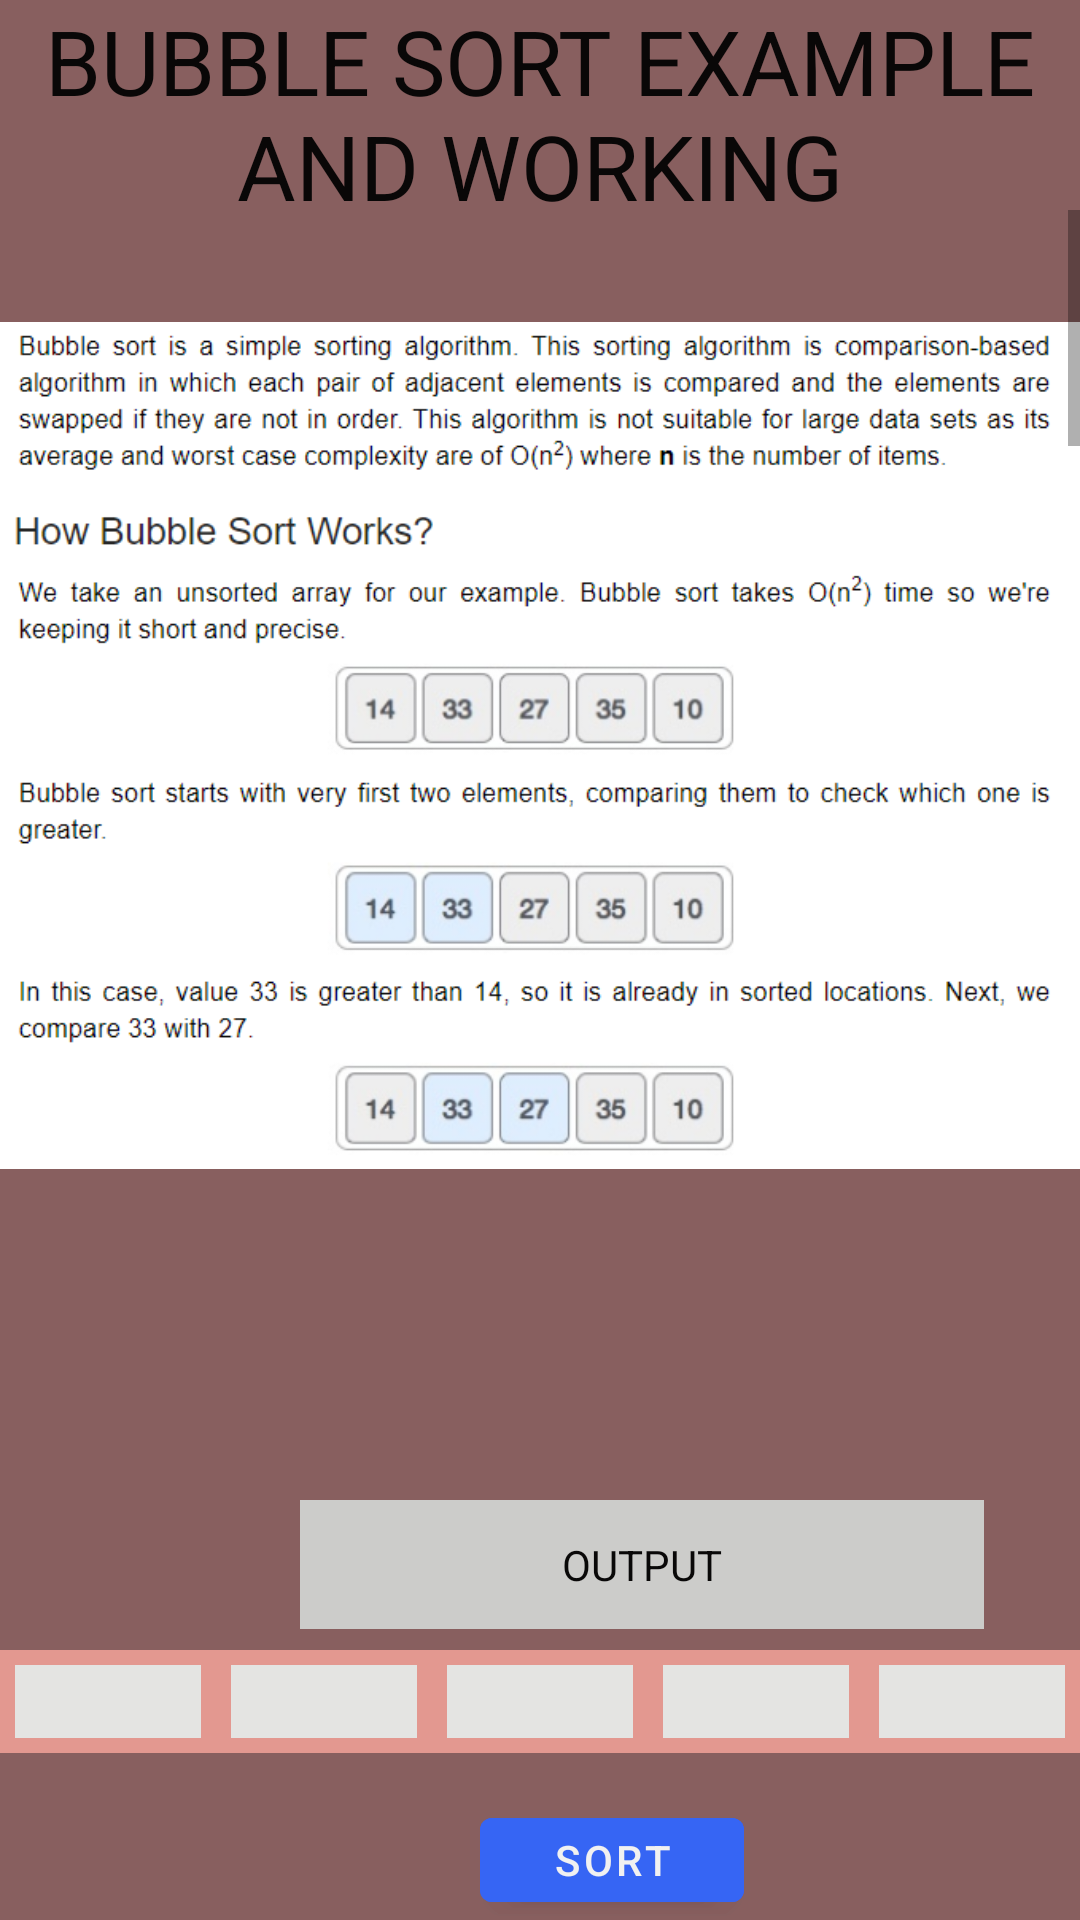

The Android layout XML behind this screen, and the referenced resources:
<!-- AndroidManifest.xml: application theme AppTheme -->
<!-- res/layout/fragment_bubble_sort_fragment.xml -->
<?xml version="1.0" encoding="utf-8"?>
<FrameLayout xmlns:android="http://schemas.android.com/apk/res/android"
    xmlns:app="http://schemas.android.com/apk/res-auto"
    xmlns:tools="http://schemas.android.com/tools"
    android:layout_width="match_parent"
    android:layout_height="match_parent"
    tools:context=".bubble_sort_fragment"
    android:background="#885F5F">


    <ScrollView
        android:layout_width="match_parent"
        android:layout_height="match_parent">

        <LinearLayout
            android:layout_width="match_parent"
            android:layout_height="wrap_content"
            android:orientation="vertical" >

            <LinearLayout
                android:layout_width="match_parent"
                android:layout_height="wrap_content"
                android:layout_marginTop="550dp"
                android:background="#E39890"
                android:gravity="center"
                android:orientation="horizontal">

                <EditText
                    android:id="@+id/nb1"
                    android:layout_width="wrap_content"
                    android:layout_height="wrap_content"
                    android:layout_margin="5dp"
                    android:layout_marginTop="40dp"
                    android:layout_weight="1"
                    android:background="#E4E4E2"
                    android:ems="10"
                    android:gravity="center"
                    android:inputType="number"
                    android:textColor="#151111" />

                <EditText
                    android:id="@+id/nb2"
                    android:layout_width="wrap_content"
                    android:layout_height="wrap_content"
                    android:layout_margin="5dp"
                    android:layout_marginTop="40dp"
                    android:layout_weight="1"
                    android:background="#E4E4E2"
                    android:ems="10"
                    android:gravity="center"
                    android:inputType="number"
                    android:textColor="#151111" />

                <EditText
                    android:id="@+id/nb3"
                    android:layout_width="wrap_content"
                    android:layout_height="wrap_content"
                    android:layout_margin="5dp"
                    android:layout_marginTop="40dp"
                    android:layout_weight="1"
                    android:background="#E4E4E2"
                    android:ems="10"
                    android:gravity="center"
                    android:inputType="number"
                    android:textColor="#151111" />

                <EditText
                    android:id="@+id/nb4"
                    android:layout_width="wrap_content"
                    android:layout_height="wrap_content"
                    android:layout_margin="5dp"
                    android:layout_marginTop="40dp"
                    android:layout_weight="1"
                    android:background="#E4E4E2"
                    android:ems="10"
                    android:gravity="center"
                    android:inputType="number"
                    android:textColor="#151111" />

                <EditText
                    android:id="@+id/nb5"
                    android:layout_width="wrap_content"
                    android:layout_height="wrap_content"
                    android:layout_margin="5dp"
                    android:layout_marginTop="40dp"
                    android:layout_weight="1"
                    android:background="#E4E4E2"
                    android:ems="10"
                    android:gravity="center"
                    android:inputType="number"
                    android:textColor="#151111" />
            </LinearLayout>
        </LinearLayout>
    </ScrollView>

    <ScrollView
        android:layout_width="match_parent"
        android:layout_height="385dp"
        android:layout_marginTop="70dp"
        android:layout_marginBottom="250dp">

        <LinearLayout
            android:layout_width="match_parent"
            android:layout_height="wrap_content"
            android:orientation="vertical">

            <ImageView
                android:id="@+id/imageView6"
                android:layout_width="match_parent"
                android:layout_height="357dp"
                android:src="@drawable/rbs1" />

            <ImageView
                android:id="@+id/imageView7"
                android:layout_width="match_parent"
                android:layout_height="427dp"
                android:src="@drawable/rbs2" />

            <ImageView
                android:id="@+id/imageView8"
                android:layout_width="match_parent"
                android:layout_height="344dp"
                android:src="@drawable/rbs3" />

            <ImageView
                android:id="@+id/imageView9"
                android:layout_width="match_parent"
                android:layout_height="wrap_content"
                android:src="@drawable/rbs4" />

            <ImageView
                android:id="@+id/imageView5"
                android:layout_width="match_parent"
                android:layout_height="wrap_content"
                android:src="@drawable/bs4" />
        </LinearLayout>
    </ScrollView>

    <TextView
        android:id="@+id/outputbinarby"
        android:layout_width="228dp"
        android:layout_height="43dp"
        android:layout_marginLeft="100dp"
        android:layout_marginTop="500dp"
        android:background="#CCCCCA"
        android:gravity="center"
        android:text="OUTPUT"
        android:textColor="#090808" />

    <Button
        android:id="@+id/btb1"
        android:layout_width="wrap_content"
        android:layout_height="wrap_content"
        android:layout_marginLeft="160dp"
        android:layout_marginTop="600dp"
        android:text="SORT"
        tools:layout_editor_absoluteX="161dp"
        tools:layout_editor_absoluteY="312dp" />

    <Button
        android:id="@+id/btb"
        android:layout_width="wrap_content"
        android:layout_height="wrap_content"
        android:layout_marginLeft="160dp"
        android:layout_marginTop="600dp"
        android:text="SORT"
        tools:layout_editor_absoluteX="161dp"
        tools:layout_editor_absoluteY="312dp" />

    <TextView
        android:id="@+id/bub"
        android:layout_width="match_parent"
        android:layout_height="wrap_content"
        android:gravity="center"
        android:text="BUBBLE SORT EXAMPLE AND WORKING"
        android:textColor="#090707"
        android:textSize="30sp" />
</FrameLayout>
<!-- resources referenced by this layout -->
<resources>
  <!-- drawable bs4: png bitmap (drawable, 9152 bytes) -->
  <!-- drawable rbs1: png bitmap (drawable, 87820 bytes) -->
  <!-- drawable rbs2: png bitmap (drawable, 135952 bytes) -->
  <!-- drawable rbs3: png bitmap (drawable, 111301 bytes) -->
  <!-- drawable rbs4: png bitmap (drawable, 13195 bytes) -->
</resources>
